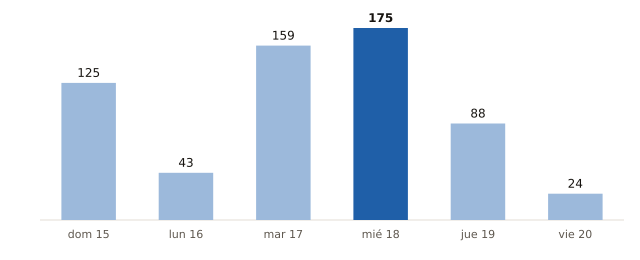

Source data for this figure (header and first rows):
fecha, municipios_prob_90_o_mas
2026-11-15, 125
2026-11-16, 43
2026-11-17, 159
2026-11-18, 175
2026-11-19, 88
2026-11-20, 24
